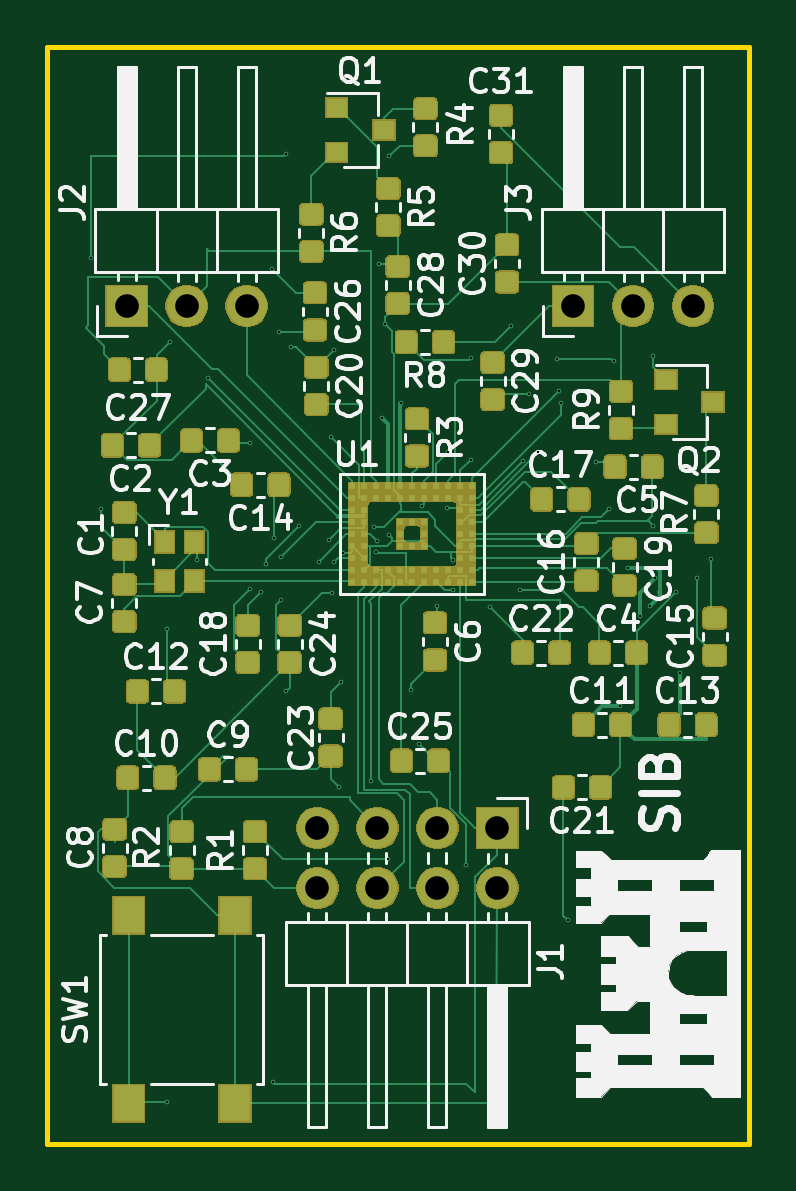
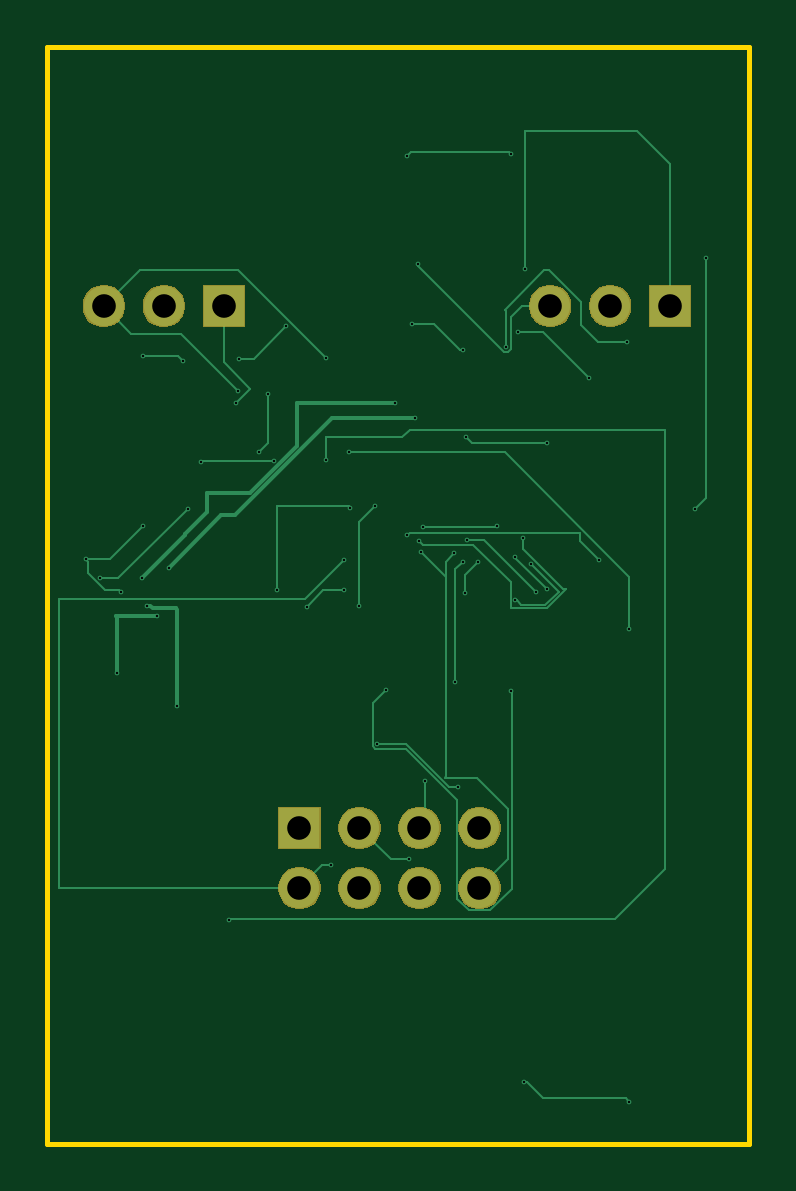
Circuit board: 9 layer files. Board 29.7 x 46.4 mm.
- bottom_copper: aducm_board-B_Cu.gbr (11357 bytes)
- bottom_mask: aducm_board-B_Mask.gbr (11588 bytes)
- bottom_silk: aducm_board-B_SilkS.gbr (536 bytes)
- outline: aducm_board-Edge_Cuts.gbr (730 bytes)
- top_copper: aducm_board-F_Cu.gbr (177137 bytes)
- top_mask: aducm_board-F_Mask.gbr (93543 bytes)
- top_silk: aducm_board-F_SilkS.gbr (60352 bytes)
- drill: aducm_board-NPTH.drl (325 bytes)
- drill: aducm_board-PTH.drl (1561 bytes)

=== bottom_copper: aducm_board-B_Cu.gbr (11357 bytes, source omitted) ===
=== bottom_mask: aducm_board-B_Mask.gbr (11588 bytes, source omitted) ===
=== bottom_silk: aducm_board-B_SilkS.gbr ===
G04 #@! TF.GenerationSoftware,KiCad,Pcbnew,5.1.5-52549c5~84~ubuntu18.04.1*
G04 #@! TF.CreationDate,2020-01-29T15:34:55-06:00*
G04 #@! TF.ProjectId,aducm_board,61647563-6d5f-4626-9f61-72642e6b6963,rev?*
G04 #@! TF.SameCoordinates,Original*
G04 #@! TF.FileFunction,Legend,Bot*
G04 #@! TF.FilePolarity,Positive*
%FSLAX46Y46*%
G04 Gerber Fmt 4.6, Leading zero omitted, Abs format (unit mm)*
G04 Created by KiCad (PCBNEW 5.1.5-52549c5~84~ubuntu18.04.1) date 2020-01-29 15:34:55*
%MOMM*%
%LPD*%
G04 APERTURE LIST*
G04 APERTURE END LIST*
M02*

=== outline: aducm_board-Edge_Cuts.gbr ===
G04 #@! TF.GenerationSoftware,KiCad,Pcbnew,5.1.5-52549c5~84~ubuntu18.04.1*
G04 #@! TF.CreationDate,2020-01-29T15:34:55-06:00*
G04 #@! TF.ProjectId,aducm_board,61647563-6d5f-4626-9f61-72642e6b6963,rev?*
G04 #@! TF.SameCoordinates,Original*
G04 #@! TF.FileFunction,Profile,NP*
%FSLAX46Y46*%
G04 Gerber Fmt 4.6, Leading zero omitted, Abs format (unit mm)*
G04 Created by KiCad (PCBNEW 5.1.5-52549c5~84~ubuntu18.04.1) date 2020-01-29 15:34:55*
%MOMM*%
%LPD*%
G04 APERTURE LIST*
%ADD10C,0.200000*%
G04 APERTURE END LIST*
D10*
X152349200Y-87833200D02*
X122631200Y-87833200D01*
X152349200Y-87833200D02*
X152349200Y-134264400D01*
X122631200Y-134264400D02*
X122631200Y-87833200D01*
X122631200Y-134264400D02*
X152349200Y-134264400D01*
M02*

=== top_copper: aducm_board-F_Cu.gbr (177137 bytes, source omitted) ===
=== top_mask: aducm_board-F_Mask.gbr (93543 bytes, source omitted) ===
=== top_silk: aducm_board-F_SilkS.gbr (60352 bytes, source omitted) ===
=== drill: aducm_board-NPTH.drl ===
M48
; DRILL file {KiCad 5.1.5-52549c5~84~ubuntu18.04.1} date Fri 24 Jan 2020 01:29:55 PM CST
; FORMAT={-:-/ absolute / inch / decimal}
; #@! TF.CreationDate,2020-01-24T13:29:55-06:00
; #@! TF.GenerationSoftware,Kicad,Pcbnew,5.1.5-52549c5~84~ubuntu18.04.1
; #@! TF.FileFunction,NonPlated,1,2,NPTH
FMAT,2
INCH
%
G90
G05
T0
M30

=== drill: aducm_board-PTH.drl ===
M48
; DRILL file {KiCad 5.1.5-52549c5~84~ubuntu18.04.1} date Fri 24 Jan 2020 01:29:55 PM CST
; FORMAT={-:-/ absolute / inch / decimal}
; #@! TF.CreationDate,2020-01-24T13:29:55-06:00
; #@! TF.GenerationSoftware,Kicad,Pcbnew,5.1.5-52549c5~84~ubuntu18.04.1
; #@! TF.FileFunction,Plated,1,2,PTH
FMAT,2
INCH
T1C0.0039
T2C0.0394
%
G90
G05
T1
X4.9Y-3.81
X4.918Y-4.228
X5.028Y-4.428
X5.028Y-5.216
X5.032Y-3.95
X5.078Y-4.314
X5.096Y-4.01
X5.166Y-4.118
X5.166Y-4.362
X5.184Y-4.366
X5.192Y-4.32
X5.202Y-3.828
X5.204Y-5.184
X5.206Y-4.2759
X5.214Y-3.934
X5.218Y-4.308
X5.218Y-4.38
X5.226Y-3.636
X5.226Y-4.532
X5.234Y-3.958
X5.248Y-4.256
X5.28Y-4.316
X5.298Y-4.28
X5.3Y-4.108
X5.302Y-4.368
X5.306Y-3.964
X5.306Y-4.316
X5.314Y-4.692
X5.318Y-4.516
X5.32Y-4.3021
X5.368Y-4.682
X5.372Y-4.258
X5.376Y-4.3
X5.378Y-4.282
X5.38Y-3.82
X5.386Y-4.076
X5.39Y-3.92
X5.396Y-4.812
X5.398Y-3.64
X5.398Y-4.272
X5.418Y-4.052
X5.434Y-4.53
X5.448Y-4.62
X5.452Y-4.224
X5.478Y-4.39
X5.494Y-4.226
X5.496Y-4.134
X5.504Y-4.314
X5.504Y-4.364
X5.526Y-4.822
X5.534Y-3.976
X5.534Y-4.146
X5.566Y-4.392
X5.6Y-3.924
X5.616Y-4.364
X5.62Y-4.148
X5.63Y-4.036
X5.646Y-4.134
X5.678Y-3.978
X5.68Y-4.032
X5.684Y-4.052
X5.696Y-4.914
X5.742Y-4.15
X5.764Y-4.228
X5.772Y-3.982
X5.782Y-4.556
X5.796Y-4.326
X5.816Y-4.406
X5.832Y-4.39
X5.838Y-3.974
X5.838Y-4.256
X5.84Y-4.344
X5.876Y-4.366
X5.882Y-4.502
X5.91Y-4.344
X5.934Y-4.312
T2
X4.96Y-3.89
X5.06Y-3.89
X5.16Y-3.89
X5.704Y-3.89
X5.804Y-3.89
X5.904Y-3.89
X5.278Y-4.76
X5.278Y-4.86
X5.378Y-4.76
X5.378Y-4.86
X5.478Y-4.76
X5.478Y-4.86
X5.578Y-4.76
X5.578Y-4.86
T0
M30
